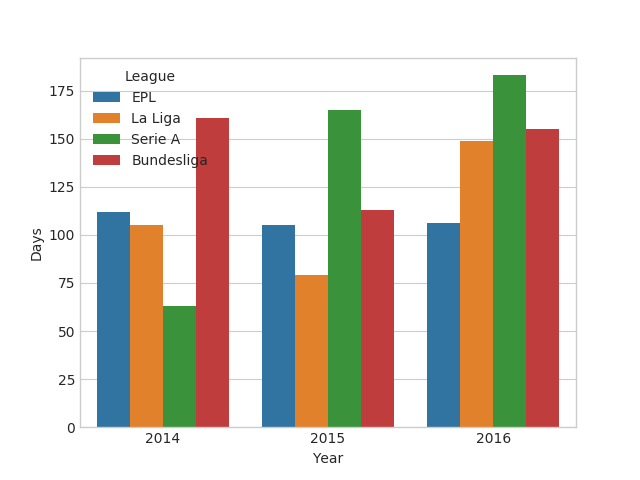

Source data for this figure (header and first rows):
League, Year, Days
EPL, 2014, 112
EPL, 2015, 105
EPL, 2016, 106
La Liga, 2014, 105
La Liga, 2015, 79
La Liga, 2016, 149
Serie A, 2014, 63
Serie A, 2015, 165
Serie A, 2016, 183
Bundesliga, 2014, 161
Bundesliga, 2015, 113
Bundesliga, 2016, 155
